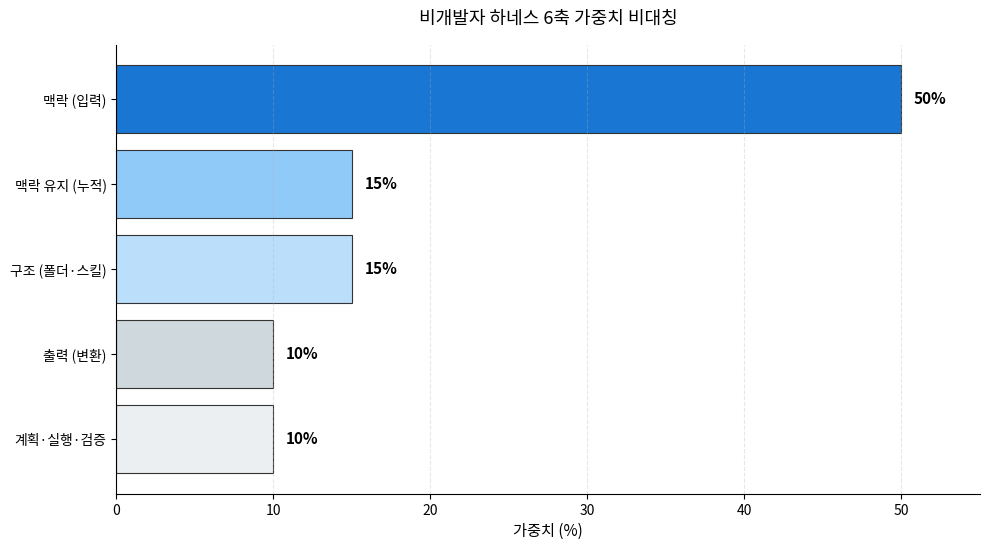

This figure's Python source:
#!/usr/bin/env python3
"""Generate weights.png — 비개발자 하네스 가중치 비대칭 시각화.

출력: C:/Project1/assets/weights.png (16:9, 400dpi)
"""
from pathlib import Path
import matplotlib.pyplot as plt
import matplotlib.font_manager as fm

# 한글 폰트
for candidate in ["Malgun Gothic", "NanumGothic", "AppleGothic", "Noto Sans CJK KR"]:
    if any(candidate in f.name for f in fm.fontManager.ttflist):
        plt.rcParams["font.family"] = candidate
        break
plt.rcParams["axes.unicode_minus"] = False

axes = [
    ("맥락 (입력)", 50),
    ("맥락 유지 (누적)", 15),
    ("구조 (폴더·스킬)", 15),
    ("출력 (변환)", 10),
    ("계획·실행·검증", 10),
]
labels = [a[0] for a in axes]
values = [a[1] for a in axes]

# 색상: 50%만 강조, 나머지 회색 그라디언트
colors = ["#1976d2", "#90caf9", "#bbdefb", "#cfd8dc", "#eceff1"]

fig, ax = plt.subplots(figsize=(10, 5.6), dpi=200)
bars = ax.barh(labels, values, color=colors, edgecolor="#333", linewidth=0.8)
ax.invert_yaxis()  # 맥락이 맨 위
ax.set_xlim(0, 55)
ax.set_xlabel("가중치 (%)", fontsize=11)
ax.set_title("비개발자 하네스 6축 가중치 비대칭", fontsize=13, pad=15)

for bar, v in zip(bars, values):
    ax.text(v + 0.8, bar.get_y() + bar.get_height() / 2, f"{v}%",
            va="center", fontsize=11, fontweight="bold")

ax.spines["top"].set_visible(False)
ax.spines["right"].set_visible(False)
ax.grid(axis="x", alpha=0.3, linestyle="--")

out = Path("C:/Project1/assets/weights.png")
out.parent.mkdir(parents=True, exist_ok=True)
fig.tight_layout()
fig.savefig(out, dpi=200, bbox_inches="tight", facecolor="white")
print(f"[OK] {out}")
